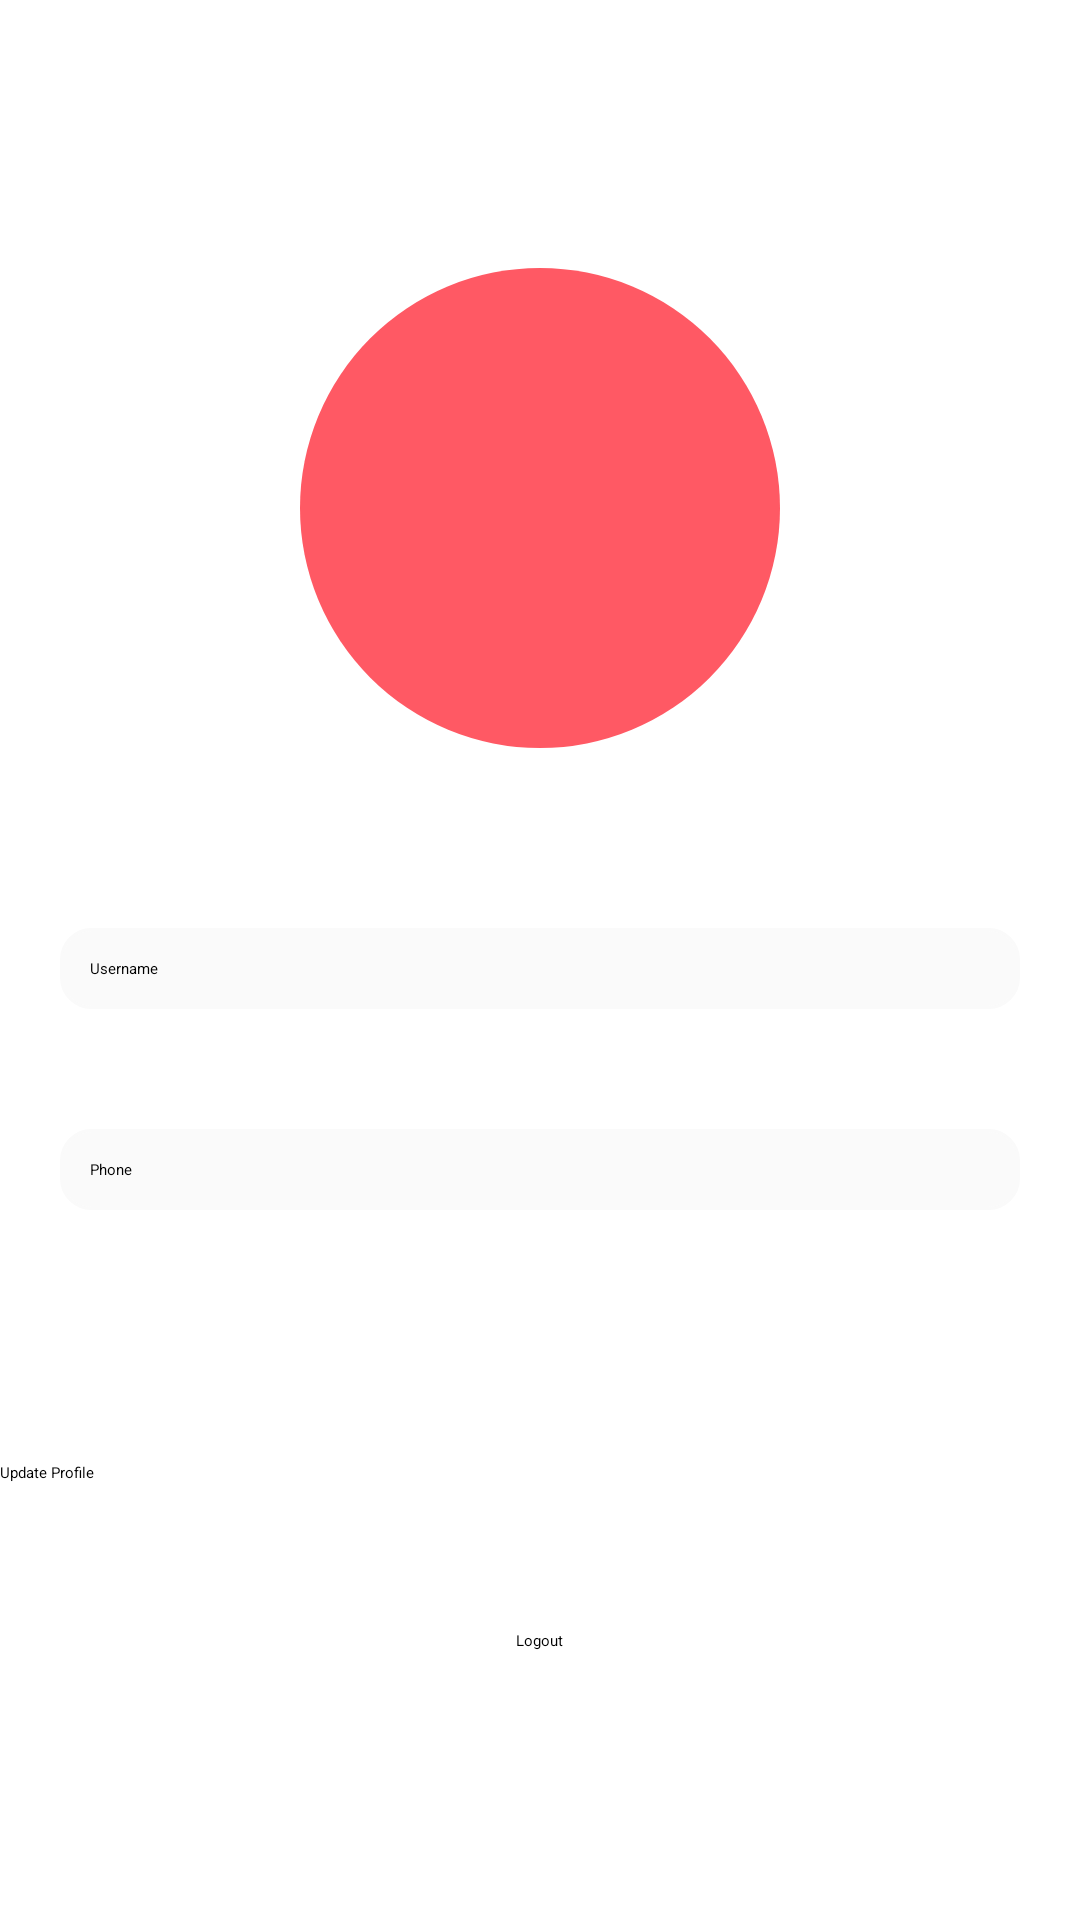

Write the Android layout XML for this screen, with the resource values it uses.
<!-- AndroidManifest.xml: application theme Theme.ChatApplication -->
<!-- res/layout/fragment_profile.xml -->
<?xml version="1.0" encoding="utf-8"?>
<LinearLayout xmlns:android="http://schemas.android.com/apk/res/android"
    xmlns:tools="http://schemas.android.com/tools"
    android:layout_width="match_parent"
    android:layout_height="match_parent"
    android:gravity  = "center"
    android:orientation="vertical"
    tools:context=".ProfileFragment">

    <ImageView
        android:id = "@+id/profile_image_view"
        android:layout_width = "160dp"
        android:layout_height = "160dp"
        android:background = "@drawable/circular_background"
        android:backgroundTint = "@color/myPrimaryColor"
        android:src = "@drawable/person_icon"
        android:layout_marginBottom = "40dp"
        android:scaleType =  "centerCrop">

    </ImageView>
    <EditText
        android:id="@+id/profile_edit_text_username"
        android:layout_width="match_parent"
        android:layout_height="wrap_content"
        android:layout_margin = "20dp"
        android:background="@drawable/edit_text_rounded_corner"
        android:elevation="5dp"
        android:hint="@string/username"
        android:inputType="text"
        android:padding="10dp" />
    <EditText
        android:id="@+id/profile_edit_text_phone"
        android:layout_width="match_parent"
        android:layout_height="wrap_content"
        android:layout_margin = "20dp"
        android:background="@drawable/edit_text_rounded_corner"
        android:elevation="5dp"
        android:hint="@string/phone"
        android:enabled = "false"
        android:inputType="phone"
        android:padding="10dp" />
    <LinearLayout
        android:layout_width="match_parent"
        android:layout_height="100dp"
        android:layout_marginTop = "20dp"
        android:gravity="center_vertical"
        android:orientation="vertical"


        >

        <Button
            android:id="@+id/btn_updateProfile"
            android:layout_width="match_parent"
            android:layout_height="wrap_content"
            android:background="@drawable/rounded_button"
            android:text="@string/update_profile"

            />

        <ProgressBar
            android:id="@+id/profilePb"
            android:layout_width="32dp"
            android:layout_height="wrap_content"
            android:layout_gravity="center"
            android:layout_marginTop="5dp"
            android:indeterminateTint="@color/myPrimaryColor" />

    </LinearLayout>
    <TextView
        android:id="@+id/btnLogout"
        android:layout_width = "wrap_content"
        android:layout_height = "wrap_content"
        android:text =  "@string/logout" />

</LinearLayout>
<!-- resources referenced by this layout -->
<resources>
  <color name="myPrimaryColor">#FF5964</color>
  <!-- drawable circular_background (drawable) -->
  <?xml version="1.0" encoding="utf-8"?>
  <shape xmlns:android="http://schemas.android.com/apk/res/android"
      android:shape="oval">
      <solid android:color="@color/myPrimaryColor" /> 
      <size android:width="150dp"
      android:height="150dp"/>
  </shape>
  <!-- drawable edit_text_rounded_corner (drawable) -->
  <?xml version="1.0" encoding="utf-8"?>
  <shape android:shape = "rectangle" xmlns:android="http://schemas.android.com/apk/res/android">
  
  
      <stroke android:width = "1dp" android:color="@color/off_white"
          />
  
      <corners android:radius = "10dp"/>
      <solid android:color = "@color/off_white"></solid>
  
  </shape>
  <!-- drawable rounded_button (drawable) -->
  <?xml version="1.0" encoding="utf-8"?>
  <shape android:shape = "rectangle" xmlns:android="http://schemas.android.com/apk/res/android">
  
  
      <stroke android:width = "1dp" android:color="@color/white"
          />
  
      <corners android:radius = "40dp"/>
      <solid android:color = "@color/white"></solid>
  
  </shape>
  <string name="logout">Logout</string>
  <string name="phone">Phone</string>
  <string name="update_profile">Update Profile</string>
  <string name="username">Username</string>
  <style name="Theme.ChatApplication" parent="Theme.MaterialComponents.DayNight.NoActionBar">
          
          <item name="colorPrimary">@color/myPrimaryColor</item>
          <item name="colorPrimaryVariant">@color/myPrimaryColor</item>
          <item name="colorOnPrimary">@color/white</item>
          
          <item name="colorSecondary">@color/mySecondaryColor</item>
          <item name="colorSecondaryVariant">@color/mySecondaryColor</item>
          <item name="colorOnSecondary">@color/black</item>
          
          <item name="android:statusBarColor" tools:targetApi="l">?attr/colorPrimaryVariant</item>
          
          <item name="android:windowFullscreen">@color/off_white</item>
      </style>
  <color name="off_white">#FAFAFA</color>
  <color name="white">#FFFFFFFF</color>
  <color name="mySecondaryColor">#FFE74C</color>
  <color name="black">#000000</color>
</resources>
